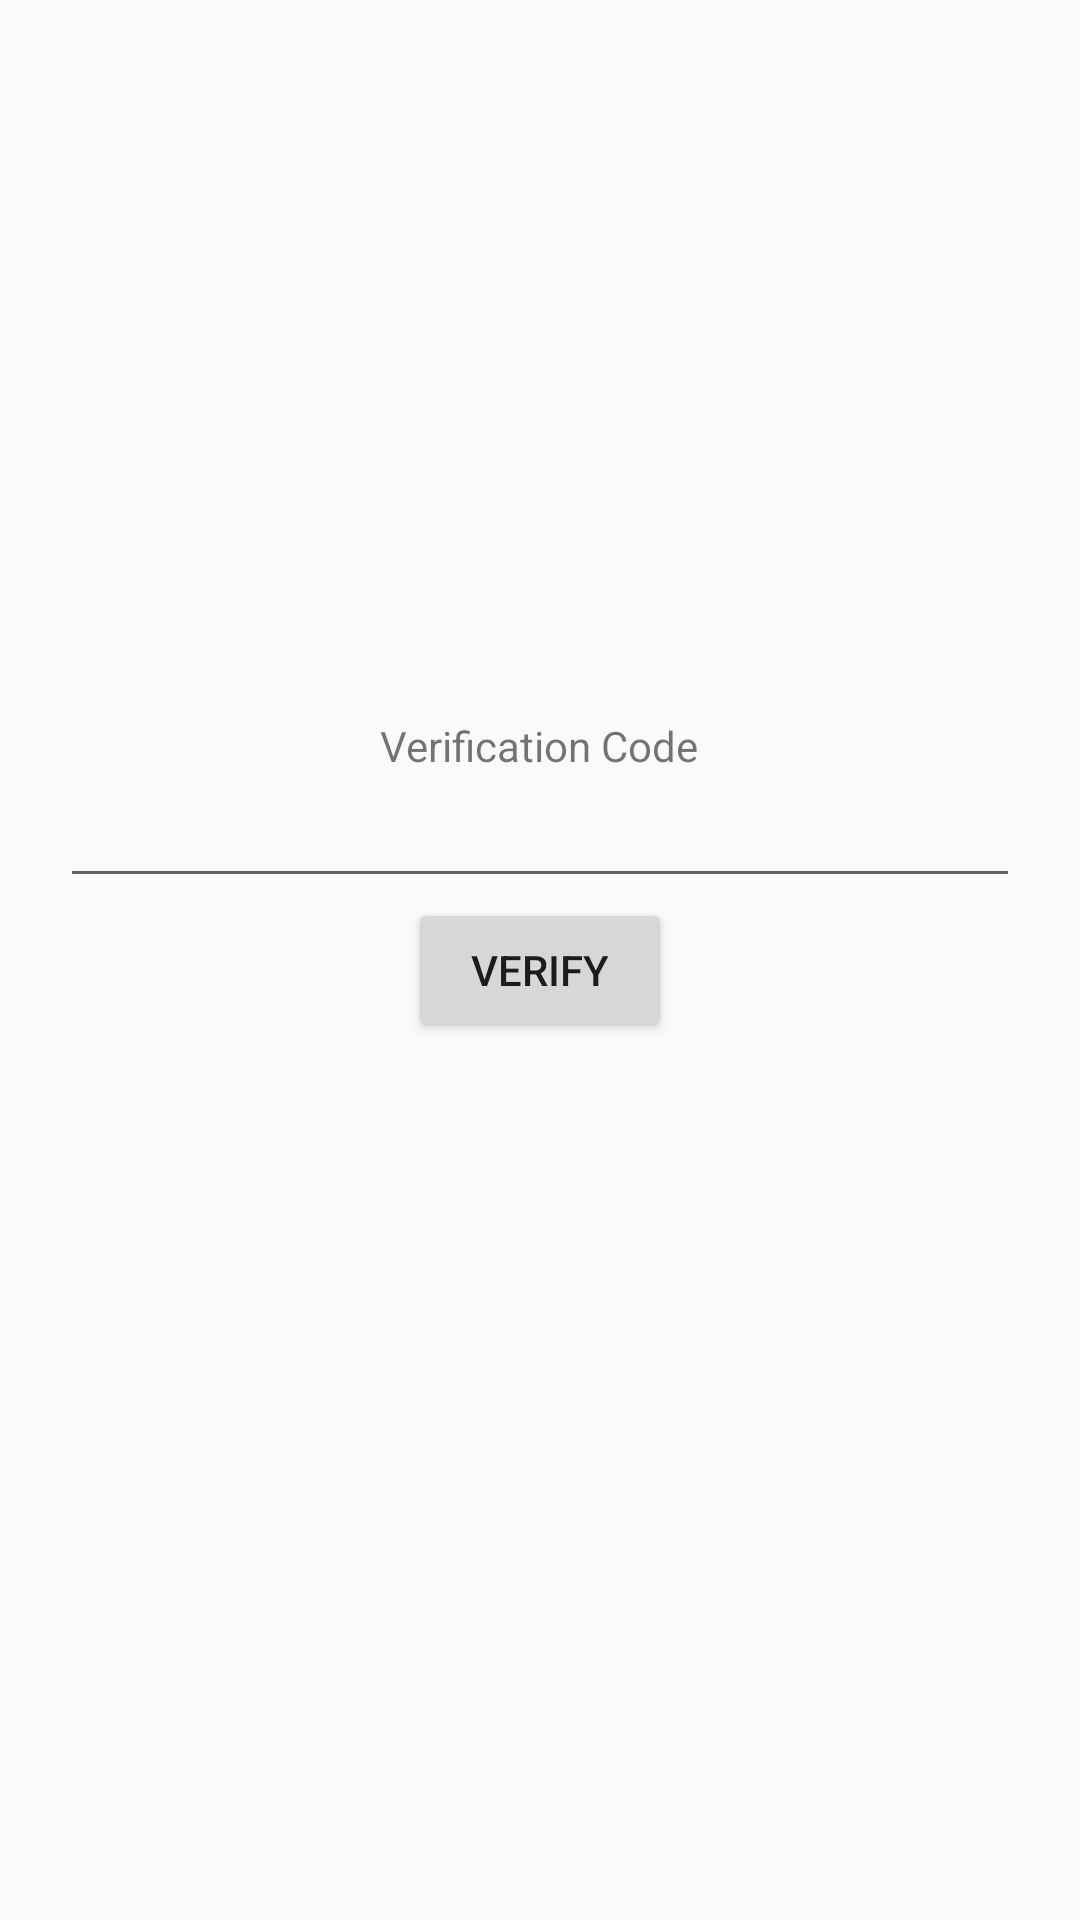

The Android layout XML behind this screen, and the referenced resources:
<!-- AndroidManifest.xml: application theme AppTheme -->
<!-- res/layout/activity_verify_identity.xml -->
<?xml version="1.0" encoding="utf-8"?>
<LinearLayout xmlns:android="http://schemas.android.com/apk/res/android"
              android:orientation="vertical"
              android:layout_width="match_parent"
              android:layout_height="match_parent"
              android:weightSum="1">

    <Space
        android:layout_width="match_parent"
        android:layout_height="wrap_content"
        android:layout_gravity="center_horizontal"
        android:layout_weight=".45"/>

    <TextView
        android:layout_width="wrap_content"
        android:layout_height="wrap_content"
        android:text="Verification Code"
        android:id="@+id/label_verification_code"
        android:layout_gravity="center_horizontal"/>

    <EditText
        android:layout_width="match_parent"
        android:layout_height="wrap_content"
        android:id="@+id/text_verification_code"
        android:layout_gravity="center_horizontal"
        android:layout_marginLeft="20dp"
        android:layout_marginRight="20dp"/>

    <Button
        android:layout_width="wrap_content"
        android:layout_height="wrap_content"
        android:text="Verify"
        android:id="@+id/button_verify"
        android:layout_gravity="center_horizontal"/>
</LinearLayout>
<!-- resources referenced by this layout -->
<resources>
  <style name="AppTheme" parent="Theme.AppCompat.Light.DarkActionBar">
          
      </style>
</resources>
